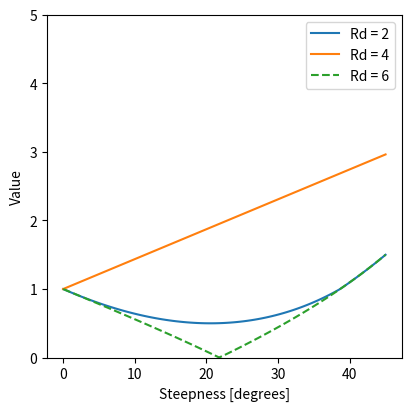

Python code for this plot:
# -*- coding: utf-8 -*-
"""
Created on Wed Feb 19 17:40:34 2020

@author: rsanchez
"""
import numpy as np
import matplotlib.pyplot as plt

deg2rad = np.pi/180
rad2deg = 180/np.pi



steepnessArray = np.linspace(0,45,90+2)*deg2rad

rho = .4
steepnessThreshold = np.arctan(rho)

Rd = np.linspace(2,10,5)

descentTan = np.tan(steepnessArray)/rho

descentLine = steepnessArray/rho


def bezierBrakingCost(alpha, rhoValue):
    alphaBreaking1 = np.arctan(rhoValue)
    alphaBreaking2 = np.arctan(2*rhoValue)
    if alpha > alphaBreaking2:
        return np.abs(1 - np.tan(alpha)/rho)
    else:
        if alphaBreaking1 == alphaBreaking2:
            t = alpha/alphaBreaking2
        else:
            t = (-2*alphaBreaking1 + np.sqrt(4*alphaBreaking1**2 + 4*alpha*(alphaBreaking2 - 2*alphaBreaking1)))/(2*(alphaBreaking2 - 2*alphaBreaking1))
#            t2 = (-2*alphaBreaking1 - np.sqrt(4*alphaBreaking1**2 + 4*alpha*(alphaBreaking2 - 2*alphaBreaking1)))/(2*(alphaBreaking2 - 2*alphaBreaking1))
#            if t1 >= 0.0 and t1 <= 1.0:
#                t = t1
#            if t2 >= 0.0 and t2 <= 1.0:
#                t = t2
        Cost = 1 - 2*t + 2*t**2
        return Cost


fig, ax = plt.subplots(figsize=(4, 4),constrained_layout=True)
brakingFunction1 = np.zeros_like(steepnessArray)
ascentFunction = 1 + steepnessArray/rho
for i,steepness in enumerate(steepnessArray):
    brakingFunction1[i] = bezierBrakingCost(steepnessArray[i], rho)
ax.plot(steepnessArray*rad2deg, brakingFunction1)
ax.plot(steepnessArray*rad2deg, ascentFunction)
ax.plot(steepnessArray*rad2deg, np.abs(1 - descentTan), linestyle = 'dashed')
#ax.plot(steepnessArray*rad2deg, np.abs(1 - descentLine), linestyle = 'dashed')
ax.set_ylim([0.0, 5.0])
ax.set_xlabel('Steepness [degrees]')
ax.set_ylabel('Value')
ax.legend(('Rd = 2','Rd = 4','Rd = 6','Rd = 8','Rd = 10','tan/rho','steepness/rho'))
plt.show()


